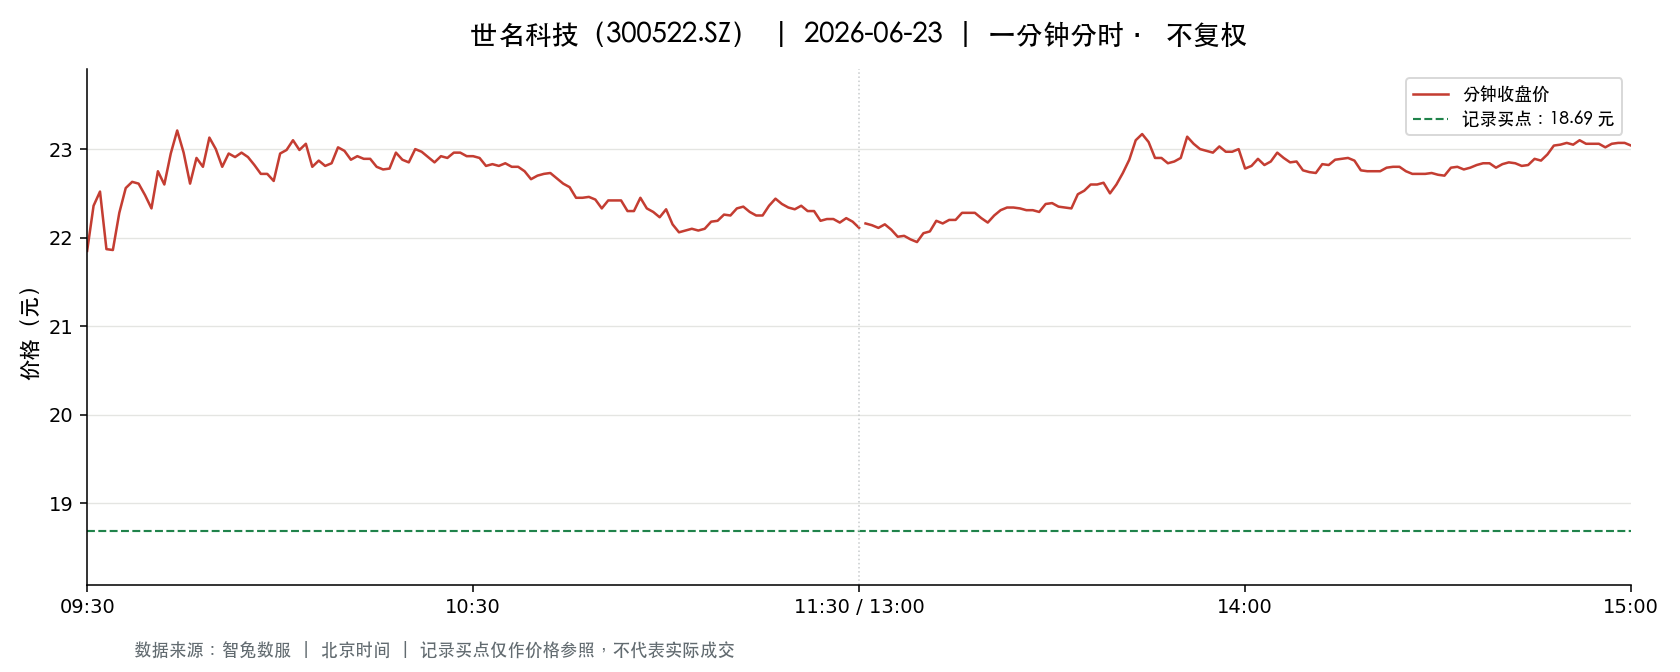

Data behind this chart, as committed beside it:
t, o, h, l, c, v, a, pc, sf
2026-06-23 09:30:00, 21.85, 21.85, 21.85, 21.85, 14627, 31959995, 23.05, 0.0
2026-06-23 09:31:00, 21.96, 22.51, 21.96, 22.36, 34960, 77732087, 21.85, 0.0
2026-06-23 09:32:00, 22.51, 23.0, 22.5, 22.52, 15276, 34542092, 22.36, 0.0
2026-06-23 09:33:00, 22.35, 22.35, 21.66, 21.87, 20366, 44645694, 22.52, 0.0
2026-06-23 09:34:00, 21.85, 22.03, 21.82, 21.86, 13130, 28780302, 21.87, 0.0
2026-06-23 09:35:00, 21.87, 22.31, 21.87, 22.28, 9024, 19879980, 21.86, 0.0
2026-06-23 09:36:00, 22.22, 22.56, 22.08, 22.56, 8805, 19536990, 22.28, 0.0
2026-06-23 09:37:00, 22.43, 22.78, 22.42, 22.63, 8576, 19353262, 22.56, 0.0
2026-06-23 09:38:00, 22.64, 22.7, 22.44, 22.61, 3892, 8783755, 22.63, 0.0
2026-06-23 09:39:00, 22.67, 22.72, 22.45, 22.48, 6887, 15583540, 22.61, 0.0
2026-06-23 09:40:00, 22.45, 22.55, 22.33, 22.33, 7666, 17178254, 22.48, 0.0
2026-06-23 09:41:00, 22.33, 22.77, 22.33, 22.75, 6352, 14338760, 22.33, 0.0
2026-06-23 09:42:00, 22.77, 22.77, 22.57, 22.6, 5935, 13463680, 22.75, 0.0
2026-06-23 09:43:00, 22.61, 23.06, 22.61, 22.95, 8606, 19720198, 22.6, 0.0
2026-06-23 09:44:00, 22.94, 23.3, 22.94, 23.21, 10465, 24163380, 22.95, 0.0
2026-06-23 09:45:00, 23.05, 23.12, 22.95, 22.96, 8645, 19937880, 23.21, 0.0
2026-06-23 09:46:00, 23.0, 23.02, 22.61, 22.61, 3248, 7445090, 22.96, 0.0
2026-06-23 09:47:00, 22.61, 22.91, 22.61, 22.9, 2916, 6639983, 22.61, 0.0
2026-06-23 09:48:00, 22.86, 22.86, 22.71, 22.8, 5600, 12748262, 22.9, 0.0
2026-06-23 09:49:00, 22.8, 23.5, 22.8, 23.13, 6318, 14678573, 22.8, 0.0
2026-06-23 09:50:00, 23.1, 23.14, 22.61, 23.0, 7976, 18275050, 23.13, 0.0
2026-06-23 09:51:00, 23.01, 23.1, 22.8, 22.8, 3583, 8212193, 23.0, 0.0
2026-06-23 09:52:00, 22.8, 23.11, 22.7, 22.95, 4015, 9193155, 22.8, 0.0
2026-06-23 09:53:00, 22.96, 23.02, 22.83, 22.91, 2697, 6178771, 22.95, 0.0
2026-06-23 09:54:00, 22.92, 22.96, 22.9, 22.96, 3025, 6933641, 22.91, 0.0
2026-06-23 09:55:00, 22.94, 22.95, 22.9, 22.91, 1357, 3112555, 22.96, 0.0
2026-06-23 09:56:00, 22.87, 22.87, 22.8, 22.82, 4376, 9990368, 22.91, 0.0
2026-06-23 09:57:00, 22.83, 22.93, 22.72, 22.72, 2708, 6181467, 22.82, 0.0
2026-06-23 09:58:00, 22.72, 22.74, 22.66, 22.72, 2775, 6299224, 22.72, 0.0
2026-06-23 09:59:00, 22.7, 22.7, 22.6, 22.64, 3734, 8450152, 22.72, 0.0
2026-06-23 10:00:00, 22.65, 23.0, 22.6, 22.95, 3930, 8942598, 22.64, 0.0
2026-06-23 10:01:00, 22.88, 23.0, 22.74, 22.99, 1568, 3585415, 22.95, 0.0
2026-06-23 10:02:00, 22.99, 23.14, 22.91, 23.1, 4640, 10691759, 22.99, 0.0
2026-06-23 10:03:00, 23.11, 23.11, 22.99, 22.99, 1715, 3952171, 23.1, 0.0
2026-06-23 10:04:00, 23.03, 23.14, 22.99, 23.06, 2835, 6535748, 22.99, 0.0
2026-06-23 10:05:00, 23.0, 23.0, 22.8, 22.8, 1722, 3944990, 23.06, 0.0
2026-06-23 10:06:00, 22.78, 22.88, 22.76, 22.87, 1326, 3024898, 22.8, 0.0
2026-06-23 10:07:00, 22.87, 22.89, 22.79, 22.81, 1299, 2968156, 22.87, 0.0
2026-06-23 10:08:00, 22.79, 22.88, 22.78, 22.84, 1867, 4258083, 22.81, 0.0
2026-06-23 10:09:00, 22.84, 23.04, 22.84, 23.02, 2468, 5657987, 22.84, 0.0
2026-06-23 10:10:00, 23.02, 23.04, 22.89, 22.98, 986.0, 2265613, 23.02, 0.0
2026-06-23 10:11:00, 22.96, 23.0, 22.88, 22.88, 883.0, 2027315, 22.98, 0.0
2026-06-23 10:12:00, 22.9, 22.99, 22.85, 22.92, 1353, 3100912, 22.88, 0.0
2026-06-23 10:13:00, 22.94, 22.97, 22.89, 22.89, 1601, 3670947, 22.92, 0.0
2026-06-23 10:14:00, 22.88, 22.9, 22.8, 22.89, 1251, 2856414, 22.89, 0.0
2026-06-23 10:15:00, 22.89, 22.89, 22.79, 22.8, 965.0, 2202919, 22.89, 0.0
2026-06-23 10:16:00, 22.78, 22.81, 22.75, 22.77, 1470, 3346136, 22.8, 0.0
2026-06-23 10:17:00, 22.76, 22.84, 22.76, 22.78, 1170, 2666793, 22.77, 0.0
2026-06-23 10:18:00, 22.83, 22.96, 22.83, 22.96, 1519, 3472314, 22.78, 0.0
2026-06-23 10:19:00, 22.92, 22.96, 22.86, 22.88, 1495, 3423226, 22.96, 0.0
2026-06-23 10:20:00, 22.9, 22.9, 22.82, 22.85, 1106, 2525917, 22.88, 0.0
2026-06-23 10:21:00, 22.85, 23.02, 22.85, 23.0, 2020, 4635739, 22.85, 0.0
2026-06-23 10:22:00, 23.0, 23.0, 22.95, 22.97, 1063, 2442245, 23.0, 0.0
2026-06-23 10:23:00, 22.98, 23.01, 22.91, 22.91, 692.0, 1589566, 22.97, 0.0
2026-06-23 10:24:00, 22.93, 22.94, 22.83, 22.85, 910.0, 2082692, 22.91, 0.0
2026-06-23 10:25:00, 22.89, 22.93, 22.85, 22.92, 1298, 2972428, 22.85, 0.0
2026-06-23 10:26:00, 22.91, 22.93, 22.87, 22.9, 659.0, 1509094, 22.92, 0.0
2026-06-23 10:27:00, 22.89, 22.99, 22.84, 22.96, 1397, 3200458, 22.9, 0.0
2026-06-23 10:28:00, 22.95, 22.99, 22.95, 22.96, 791.0, 1816868, 22.96, 0.0
2026-06-23 10:29:00, 22.96, 22.96, 22.9, 22.92, 1709, 3920635, 22.96, 0.0
... 181 more rows
